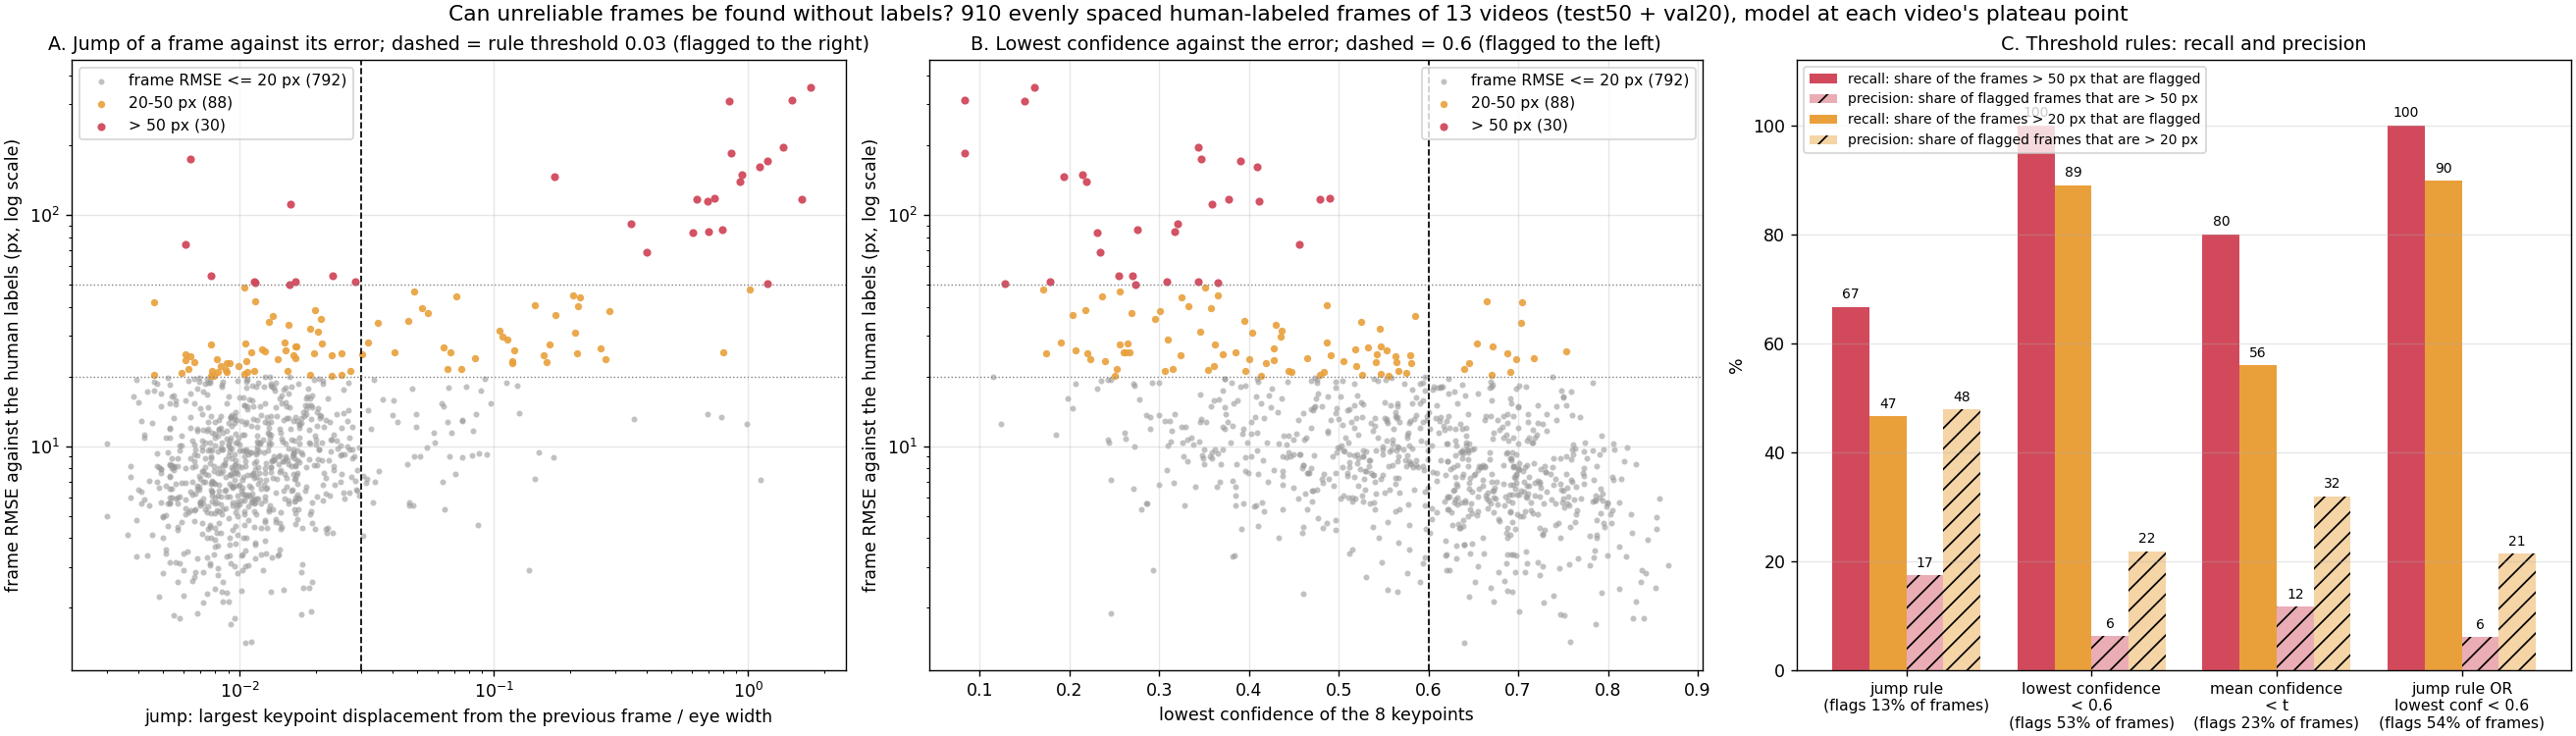

The table this chart was drawn from, first rows:
video, unit, set, frame, model_step, labeled_points, frame_rmse_px, jump, min_conf, mean_conf, wrong50, wrong20, jump_rule, minconf_rule, meanconf_rule, either_rule
0, 0_first5minvedio, test50, 14414, 3, 8, 9.22, 0.0066, 0.5486, 0.8893, False, False, False, True, False, True
0, 0_first5minvedio, test50, 14487, 3, 8, 14.83, 0.012, 0.7427, 0.8597, False, False, False, False, False, False
0, 0_first5minvedio, test50, 14560, 3, 8, 13.03, 0.0117, 0.742, 0.8873, False, False, False, False, False, False
0, 0_first5minvedio, test50, 14634, 3, 8, 11.62, 0.0068, 0.7313, 0.9083, False, False, False, False, False, False
0, 0_first5minvedio, test50, 14707, 3, 8, 10.04, 0.009, 0.5787, 0.887, False, False, False, True, False, True
0, 0_first5minvedio, test50, 14781, 3, 8, 8.79, 0.0188, 0.7588, 0.9225, False, False, False, False, False, False
0, 0_first5minvedio, test50, 14854, 3, 8, 7.98, 0.0049, 0.7008, 0.8928, False, False, False, False, False, False
0, 0_first5minvedio, test50, 14928, 3, 8, 10.4, 0.0085, 0.7159, 0.8953, False, False, False, False, False, False
0, 0_first5minvedio, test50, 15001, 3, 8, 13.7, 0.0071, 0.7105, 0.8936, False, False, False, False, False, False
0, 0_first5minvedio, test50, 15075, 3, 8, 8.41, 0.0087, 0.5205, 0.7931, False, False, False, True, False, True
0, 0_first5minvedio, test50, 15148, 3, 8, 8.11, 0.0055, 0.658, 0.876, False, False, False, False, False, False
0, 0_first5minvedio, test50, 15221, 3, 8, 10.21, 0.009, 0.4337, 0.757, False, False, False, True, False, True
0, 0_first5minvedio, test50, 15295, 3, 8, 18.6, 0.017, 0.591, 0.8239, False, False, False, True, False, True
0, 0_first5minvedio, test50, 15368, 3, 8, 20.12, 0.0229, 0.413, 0.8036, False, True, False, True, False, True
0, 0_first5minvedio, test50, 15442, 3, 8, 16.83, 0.0049, 0.477, 0.8351, False, False, False, True, False, True
0, 0_first5minvedio, test50, 15515, 3, 8, 10.4, 0.012, 0.642, 0.8811, False, False, False, False, False, False
0, 0_first5minvedio, test50, 15589, 3, 8, 15.32, 0.0146, 0.6923, 0.9151, False, False, False, False, False, False
0, 0_first5minvedio, test50, 15662, 3, 8, 13.15, 0.0113, 0.5843, 0.8478, False, False, False, True, False, True
0, 0_first5minvedio, test50, 15736, 3, 7, 11.96, 0.0084, 0.5903, 0.8196, False, False, False, True, False, True
0, 0_first5minvedio, test50, 15809, 3, 8, 13.29, 0.0092, 0.5654, 0.7834, False, False, False, True, False, True
0, 0_first5minvedio, test50, 15882, 3, 8, 6.68, 0.0094, 0.3847, 0.7985, False, False, False, True, False, True
0, 0_first5minvedio, test50, 15956, 3, 8, 11.21, 0.0042, 0.5214, 0.8309, False, False, False, True, False, True
0, 0_first5minvedio, test50, 16029, 3, 8, 9.62, 0.01, 0.5646, 0.8322, False, False, False, True, False, True
0, 0_first5minvedio, test50, 16103, 3, 8, 10.65, 0.0159, 0.4495, 0.7781, False, False, False, True, False, True
0, 0_first5minvedio, test50, 16176, 3, 8, 9.58, 0.0071, 0.4086, 0.8023, False, False, False, True, False, True
0, 0_first5minvedio, test50, 16250, 3, 8, 16.58, 0.0193, 0.4223, 0.7585, False, False, False, True, False, True
0, 0_first5minvedio, test50, 16323, 3, 8, 19.24, 0.0213, 0.2349, 0.6442, False, False, False, True, True, True
0, 0_first5minvedio, test50, 16397, 3, 8, 15.43, 0.0151, 0.5248, 0.832, False, False, False, True, False, True
0, 0_first5minvedio, test50, 16470, 3, 8, 9.9, 0.0084, 0.4984, 0.8235, False, False, False, True, False, True
0, 0_first5minvedio, test50, 16544, 3, 8, 12.78, 0.0101, 0.5793, 0.8409, False, False, False, True, False, True
0, 0_first5minvedio, test50, 16617, 3, 8, 15.01, 0.0181, 0.5169, 0.8102, False, False, False, True, False, True
0, 0_first5minvedio, test50, 16690, 3, 8, 9.78, 0.0093, 0.6511, 0.8519, False, False, False, False, False, False
0, 0_first5minvedio, test50, 16764, 3, 8, 13.57, 0.0206, 0.5866, 0.8466, False, False, False, True, False, True
0, 0_first5minvedio, test50, 16837, 3, 8, 11.84, 0.0068, 0.6377, 0.8746, False, False, False, False, False, False
0, 0_first5minvedio, test50, 16911, 3, 8, 10.44, 0.0147, 0.3128, 0.8842, False, False, False, True, False, True
0, 0_first5minvedio, test50, 16984, 3, 8, 8.24, 0.0165, 0.5603, 0.8773, False, False, False, True, False, True
0, 0_first5minvedio, test50, 17058, 3, 8, 15.05, 0.0186, 0.7221, 0.9059, False, False, False, False, False, False
0, 0_first5minvedio, test50, 17131, 3, 8, 12.59, 0.0045, 0.6879, 0.8801, False, False, False, False, False, False
0, 0_first5minvedio, test50, 17205, 3, 8, 24.86, 0.0302, 0.3708, 0.6341, False, True, True, True, True, True
0, 0_first5minvedio, test50, 17278, 3, 8, 13.51, 0.0095, 0.5978, 0.8769, False, False, False, True, False, True
0, 0_first5minvedio, test50, 17351, 3, 8, 12.11, 0.0117, 0.682, 0.927, False, False, False, False, False, False
0, 0_first5minvedio, test50, 17425, 3, 8, 8.74, 0.0137, 0.6679, 0.8609, False, False, False, False, False, False
0, 0_first5minvedio, test50, 17498, 3, 8, 18.72, 0.0118, 0.2993, 0.7395, False, False, False, True, False, True
0, 0_first5minvedio, test50, 17572, 3, 8, 12.42, 0.0172, 0.6349, 0.8649, False, False, False, False, False, False
0, 0_first5minvedio, test50, 17645, 3, 8, 12.21, 0.0111, 0.3821, 0.8744, False, False, False, True, False, True
0, 0_first5minvedio, test50, 17719, 3, 8, 15.72, 0.0112, 0.3615, 0.855, False, False, False, True, False, True
0, 0_first5minvedio, test50, 17792, 3, 8, 11.66, 0.0089, 0.5377, 0.8597, False, False, False, True, False, True
0, 0_first5minvedio, test50, 17866, 3, 8, 10.89, 0.0042, 0.5438, 0.8634, False, False, False, True, False, True
0, 0_first5minvedio, test50, 17939, 3, 8, 10.92, 0.008, 0.5767, 0.9046, False, False, False, True, False, True
0, 0_first5minvedio, test50, 18013, 3, 8, 12.58, 0.009, 0.5355, 0.8617, False, False, False, True, False, True
0, 0_first5minvedio, val20, 10694, 3, 8, 11.17, 0.0102, 0.7211, 0.8528, False, False, False, False, False, False
0, 0_first5minvedio, val20, 10883, 3, 8, 8.19, 0.0047, 0.5559, 0.8949, False, False, False, True, False, True
0, 0_first5minvedio, val20, 11072, 3, 8, 17.31, 0.0137, 0.7475, 0.8868, False, False, False, False, False, False
0, 0_first5minvedio, val20, 11262, 3, 8, 11.04, 0.0198, 0.7932, 0.9058, False, False, False, False, False, False
0, 0_first5minvedio, val20, 11451, 3, 8, 10.92, 0.0092, 0.6837, 0.9008, False, False, False, False, False, False
0, 0_first5minvedio, val20, 11641, 3, 8, 7.73, 0.0097, 0.6045, 0.8466, False, False, False, False, False, False
0, 0_first5minvedio, val20, 11830, 3, 8, 6.54, 0.0068, 0.2714, 0.8418, False, False, False, True, False, True
0, 0_first5minvedio, val20, 12019, 3, 8, 7.16, 0.0095, 0.6602, 0.8916, False, False, False, False, False, False
0, 0_first5minvedio, val20, 12209, 3, 8, 12.87, 0.0041, 0.6124, 0.8623, False, False, False, False, False, False
0, 0_first5minvedio, val20, 12398, 3, 8, 12.72, 0.0106, 0.5933, 0.8708, False, False, False, True, False, True
... 850 more rows
